Run: headless pygame with SDL's dummy video driver; simulated clock (each Clock.tick advances the game by its frame time, no real sleeping); random seed 0; keys injected as events and as key.get_pressed() state; no mouse input.
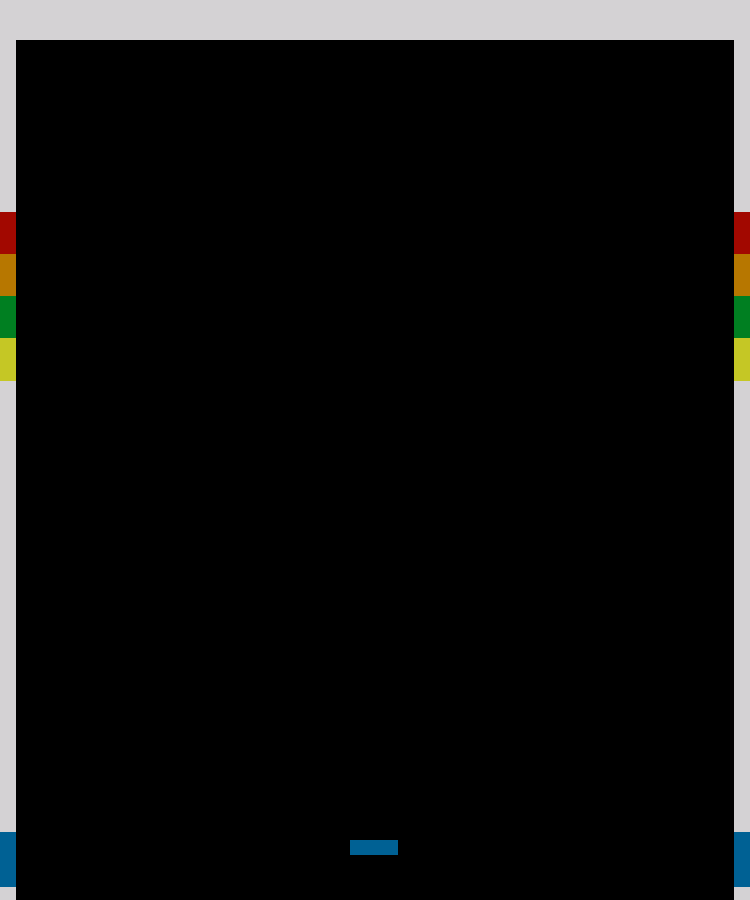
Frame 1 of 4 · flips 1–60 · no input
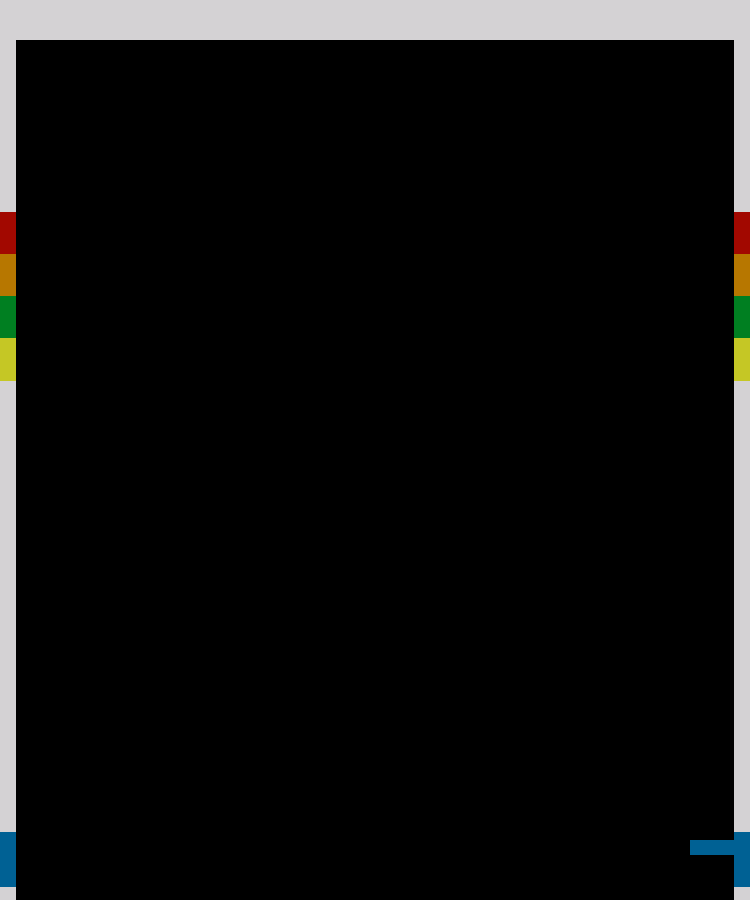
Frame 2 of 4 · flips 61–180 · tapped SPACE, RETURN · held RIGHT (→), D
Frame 3 of 4 · flips 181–300 · held DOWN (↓), S · screen unchanged from frame 2, image omitted
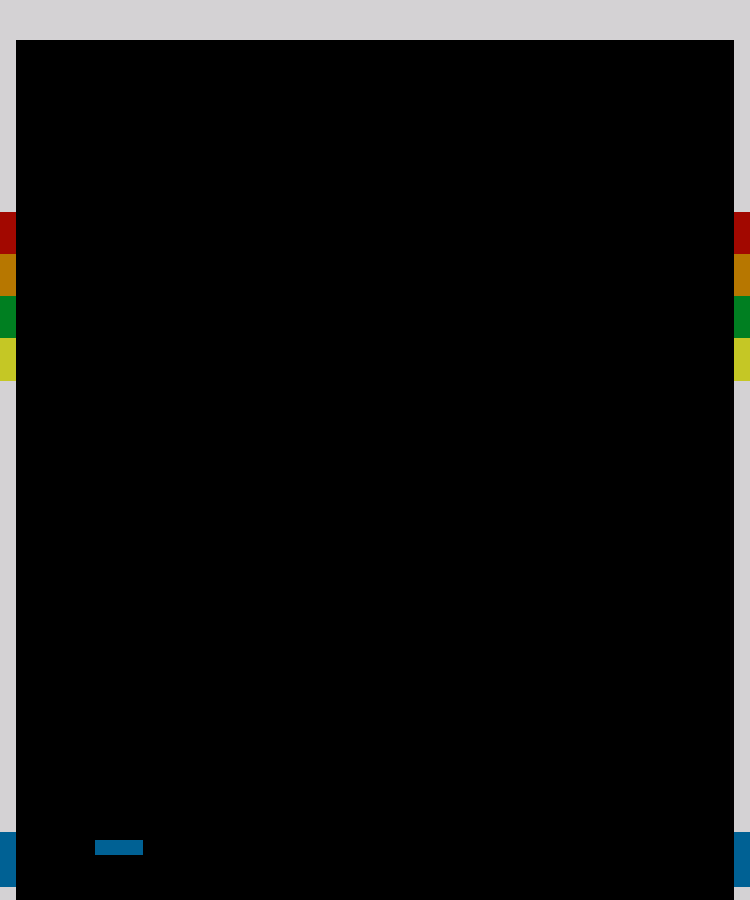
Frame 4 of 4 · flips 301–420 · held LEFT (←), A, UP (↑), W

The pygame program that drew these frames:

import pygame
from pygame.locals import *
from sys import exit

# Initialize pygame for game machanics
pygame.init()
# Initialize pygame for game sounds
pygame.mixer.init()

s_width = 750
s_height = 900  # 1010
screen = pygame.display.set_mode((s_width, s_height))
pygame.display.set_caption("BREAKOUT")

player_x = (s_height // 2) - 100
player_y = 840
balls = 1
velocity = 4

# Colors dictionary
colors = {
    "Black": (0, 0, 0),
    "White": (255, 255, 255),
    "Grey": (212, 210, 212),
    "Orange": (183, 119, 0),
    "Green": (0, 127, 33),
    "Blue": (0, 97, 148),
    "Red": (162, 8, 0),
    "Yellow": (197, 199, 37),
}

all_sprites_list = pygame.sprite.Group()

brick_width = 55
brick_height = 16
x_gap = 7
y_gap = 5
wall_width = 16
p_height = 48
p_width = 15


class Ball(pygame.sprite.Sprite):
    def __init__(self, color, width, height):
        super().__init__()
        self.image = pygame.Surface([width, height])
        pygame.draw.rect(self.image, color, [0, 0, width, height])
        self.rect = self.image.get_rect()
        self.velocity = [velocity, velocity]

    def update(self):
        self.rect.x += self.velocity[0]
        self.rect.y += self.velocity[1]

    def bounce(self):
        self.velocity[0] = self.velocity[0]
        self.velocity[1] = -self.velocity[1]


ball = Ball(colors["White"], 10, 10)
ball.rect.x = s_width // 2 - 5
ball.rect.y = s_height // 2 - 5

all_sprites_list.add(ball)


def main_game():
    while True:

        global player_x
        global player_y

        screen.fill((0, 0, 0))

        for event in pygame.event.get():
            if event.type == QUIT:
                pygame.quit()
                exit()

        pygame.draw.rect(
            screen, colors["Blue"], (player_x, player_y, p_height, p_width))

        keys = pygame.key.get_pressed()
        if keys[pygame.K_LEFT] and player_x > 10:
            player_x = player_x - 5
        if keys[pygame.K_RIGHT] and player_x < 686:
            player_x = player_x + 5

        pygame.draw.line(screen, colors["Grey"], [0, 19], [s_width, 19], 40)
        pygame.draw.line(
            screen,
            colors["Grey"],
            [(wall_width / 2) - 1, 0],
            [(wall_width / 2) - 1, s_height],
            wall_width,
        )
        pygame.draw.line(
            screen,
            colors["Grey"],
            [(s_width - wall_width / 2) - 1, 0],
            [(s_width - wall_width / 2) - 1, s_height],
            wall_width,
        )

        pygame.draw.line(
            screen,
            colors["Blue"],
            [(wall_width / 2) - 1, s_height - 65 + p_height / 2 - 54 / 2],
            [(wall_width / 2) - 1, s_height - 65 + p_height / 2 - 54 / 2 + 54],
            wall_width,
        )
        pygame.draw.line(
            screen,
            colors["Blue"],
            [
                (s_width - wall_width / 2) - 1,
                s_height - 65 + p_height / 2 - 54 / 2,
            ],
            [
                (s_width - wall_width / 2) - 1,
                s_height - 65 + p_height / 2 - 54 / 2 + 54,
            ],
            wall_width,
        )

        pygame.draw.line(
            screen,
            colors["Red"],
            [(wall_width / 2) - 1, 212.5],
            [(wall_width / 2) - 1, 212.5 + 2 * brick_height + 2 * y_gap],
            wall_width,
        )
        pygame.draw.line(
            screen,
            colors["Red"],
            [(s_width - wall_width / 2) - 1, 212.5],
            [(s_width - wall_width / 2) - 1, 212.5 + 2 * brick_height + 2 * y_gap],
            wall_width,
        )

        pygame.draw.line(
            screen,
            colors["Orange"],
            [(wall_width / 2) - 1, 212.5 + 2 * brick_height + 2 * y_gap],
            [(wall_width / 2) - 1, 212.5 + 4 * brick_height + 4 * y_gap],
            wall_width,
        )
        pygame.draw.line(
            screen,
            colors["Orange"],
            [(s_width - wall_width / 2) - 1, 212.5 + 2 * brick_height + 2 * y_gap],
            [(s_width - wall_width / 2) - 1, 212.5 + 4 * brick_height + 4 * y_gap],
            wall_width,
        )

        pygame.draw.line(
            screen,
            colors["Green"],
            [(wall_width / 2) - 1, 212.5 + 4 * brick_height + 4 * y_gap],
            [(wall_width / 2) - 1, 212.5 + 6 * brick_height + 6 * y_gap],
            wall_width,
        )
        pygame.draw.line(
            screen,
            colors["Green"],
            [(s_width - wall_width / 2) - 1, 212.5 + 4 * brick_height + 4 * y_gap],
            [(s_width - wall_width / 2) - 1, 212.5 + 6 * brick_height + 6 * y_gap],
            wall_width,
        )

        pygame.draw.line(
            screen,
            colors["Yellow"],
            [(wall_width / 2) - 1, 212.5 + 6 * brick_height + 6 * y_gap],
            [(wall_width / 2) - 1, 212.5 + 8 * brick_height + 8 * y_gap],
            wall_width,
        )
        pygame.draw.line(
            screen,
            colors["Yellow"],
            [(s_width - wall_width / 2) - 1, 212.5 + 6 * brick_height + 6 * y_gap],
            [(s_width - wall_width / 2) - 1, 212.5 + 8 * brick_height + 8 * y_gap],
            wall_width,
        )
        pygame.display.update()


main_game()
